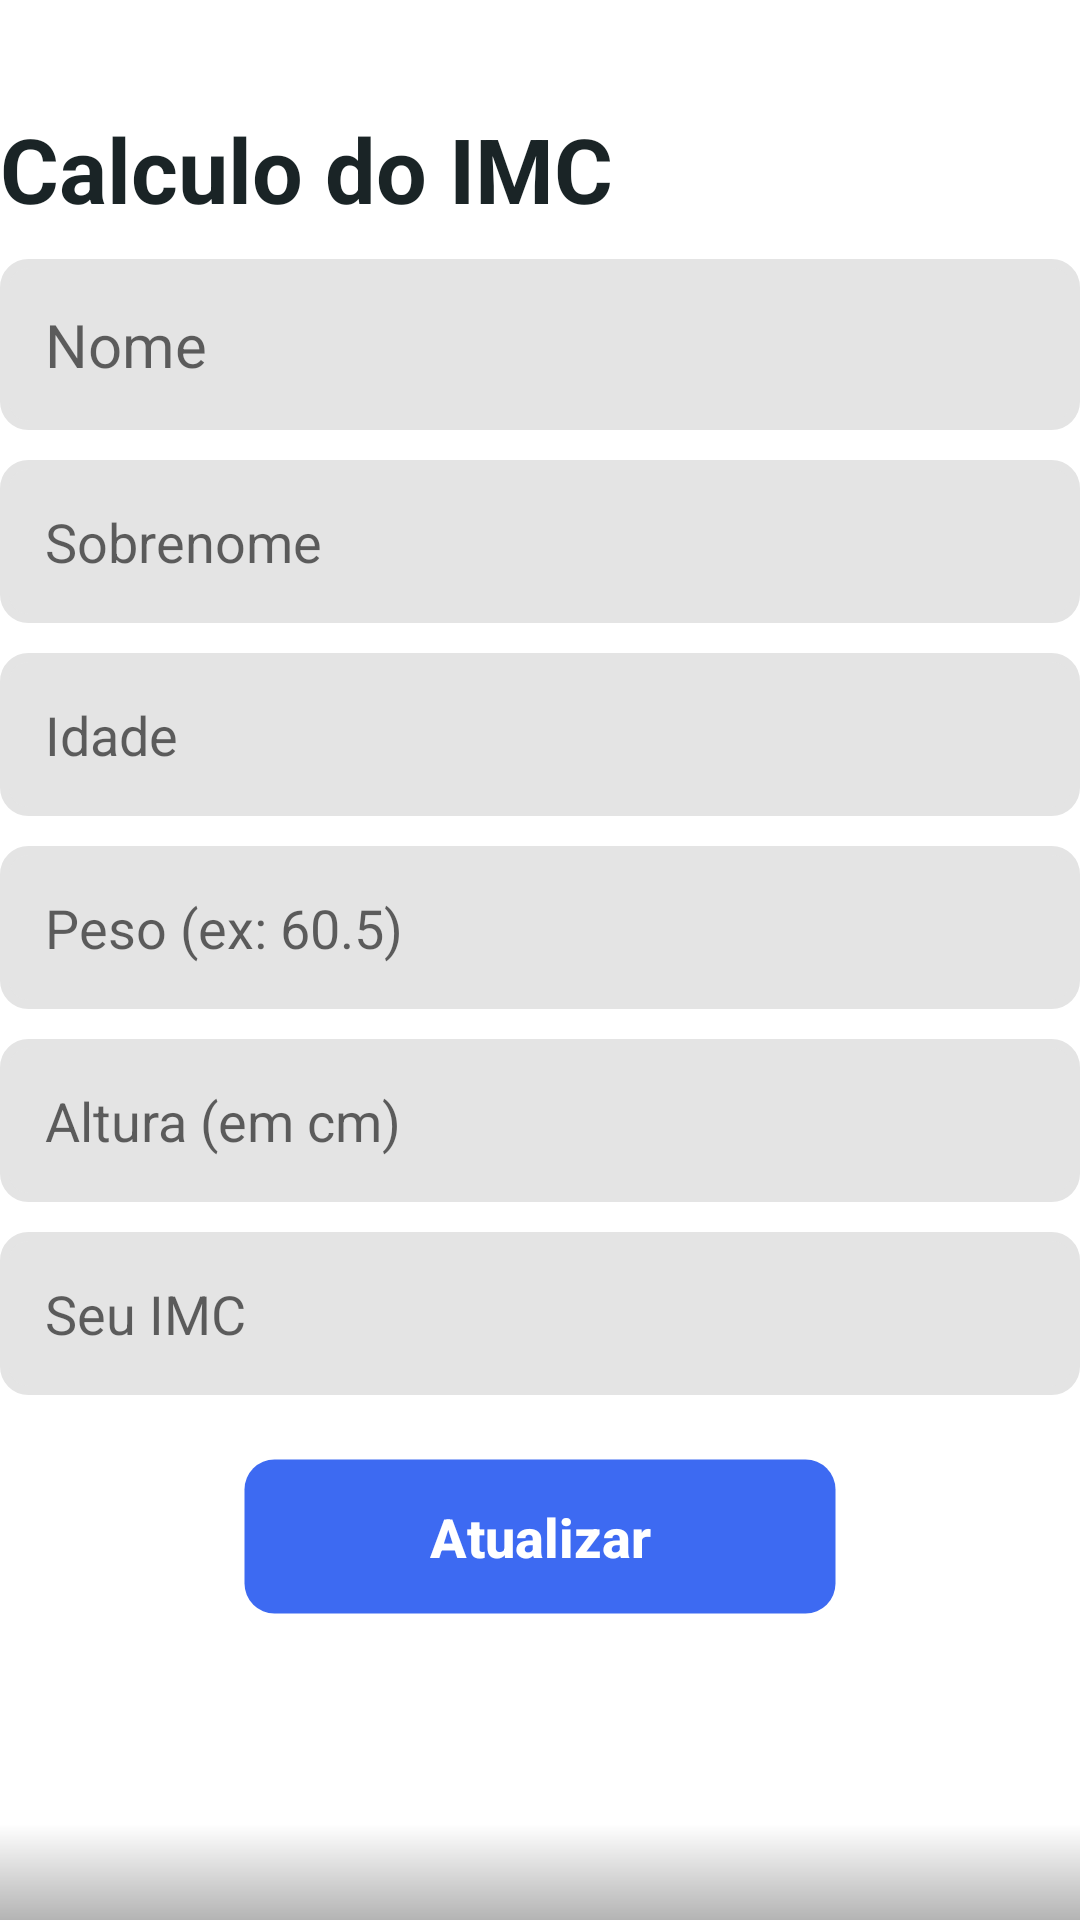

The Android layout XML behind this screen, and the referenced resources:
<!-- AndroidManifest.xml: application theme Theme.BancoDeDados -->
<!-- res/layout/activity_atualizar_usuario.xml -->
<?xml version="1.0" encoding="utf-8"?>
<ScrollView xmlns:app="http://schemas.android.com/apk/res-auto"
    xmlns:tools="http://schemas.android.com/tools"
    android:layout_width="match_parent"
    android:layout_height="match_parent"
    android:fillViewport="true"
    xmlns:android="http://schemas.android.com/apk/res/android">

    <LinearLayout
        android:orientation="vertical"
        android:id="@+id/main"
        android:layout_width="match_parent"
        android:layout_height="wrap_content"
        tools:context=".AtualizarUsuario"
        android:background="@drawable/rectangle_1">

        <TextView
            android:id="@+id/titulo"
            android:layout_width="360sp"
            android:layout_height="wrap_content"
            android:layout_gravity="center"
            android:layout_marginTop="36sp"
            android:text="@string/titulo"

            android:textSize="30sp"
            android:textColor="#1A2426"
            android:textStyle="bold"/>

        <EditText
            android:id="@+id/editNome"
            android:layout_width="360sp"
            android:layout_height="wrap_content"
            android:layout_gravity="center"
            android:layout_marginStart="20dp"
            android:layout_marginTop="10dp"
            android:layout_marginEnd="20dp"
            android:hint="@string/hintNome"
            android:inputType="text"
            android:maxLines="1"
            android:padding="15dp"

            android:textSize="20sp"
            android:autofillHints=""

            android:background="@drawable/edittext_borda"
            />


        <EditText
            android:id="@+id/editSobrenome"
            android:layout_width="360sp"
            android:layout_height="wrap_content"
            android:layout_gravity="center"
            android:hint="@string/hintSobrenome"
            android:inputType="text"
            android:maxLines="1"
            android:padding="15dp"
            android:layout_marginStart="20dp"
            android:layout_marginTop="10dp"
            android:layout_marginEnd="20dp"

            android:textSize="18sp"
            android:autofillHints=""

            android:background="@drawable/edittext_borda"
            />

        <EditText
            android:id="@+id/editIdade"
            android:layout_width="360sp"
            android:layout_height="wrap_content"
            android:layout_gravity="center"
            android:layout_marginStart="20dp"
            android:layout_marginTop="10dp"
            android:layout_marginEnd="20dp"
            android:hint="@string/hintIdade"
            android:inputType="number"
            android:maxLength="15"
            android:padding="15dp"

            android:textSize="18sp"
            android:autofillHints=""

            android:background="@drawable/edittext_borda"
            />

        <EditText
            android:id="@+id/editPeso"
            android:layout_width="360sp"
            android:layout_height="wrap_content"
            android:layout_gravity="center"
            android:layout_marginStart="20dp"
            android:layout_marginTop="10dp"
            android:layout_marginEnd="20dp"
            android:inputType="numberDecimal"
            android:maxLength="15"
            android:padding="15dp"

            android:hint="@string/hintPeso"
            android:textSize="18sp"
            android:autofillHints=""

            android:background="@drawable/edittext_borda"
            />

        <EditText
            android:id="@+id/editAltura"
            android:layout_width="360sp"
            android:layout_height="wrap_content"
            android:layout_gravity="center"
            android:layout_marginStart="20dp"
            android:layout_marginTop="10dp"
            android:layout_marginEnd="20dp"
            android:inputType="number"
            android:maxLength="15"
            android:padding="15dp"

            android:hint="@string/hintAltura"
            android:textSize="18sp"
            android:autofillHints=""

            android:background="@drawable/edittext_borda"
            />

        <TextView
            android:id="@+id/textoResultado"
            android:layout_width="360sp"
            android:layout_height="wrap_content"
            android:layout_gravity="center"
            android:layout_marginStart="20dp"
            android:layout_marginTop="10dp"
            android:layout_marginEnd="20dp"
            android:padding="15dp"

            android:hint="@string/hintIMC"
            android:textSize="18sp"

            android:background="@drawable/edittext_borda"
            />

        <Button
            android:id="@+id/btAtualizar"
            android:layout_width="200sp"
            android:layout_height="wrap_content"
            android:layout_gravity="center"
            android:layout_margin="20dp"
            android:padding="15dp"
            android:text="@string/atualizar"
            android:textAllCaps="false"
            android:textSize="18sp"
            android:textStyle="bold"
            android:textColor="#FFFFFF"
            android:background="@drawable/button_style"
            />


    </LinearLayout>
</ScrollView>
<!-- resources referenced by this layout -->
<resources>
  <!-- drawable button_style (drawable) -->
  <?xml version="1.0" encoding="utf-8"?>
  <shape xmlns:android="http://schemas.android.com/apk/res/android"
      android:shape="rectangle">
  
      <solid android:color="#3D6AF2"/>
  
      <stroke
          android:width="3dp"
          android:color="#009498F2"/>
  
      <corners android:radius="10dp"/>
  </shape>
  <!-- drawable edittext_borda (drawable) -->
  <?xml version="1.0" encoding="utf-8"?>
  <shape xmlns:android="http://schemas.android.com/apk/res/android"
      android:shape="rectangle">
  
      <solid android:color="#E4E4E4"/>
  
      <stroke
          android:width="3dp"
          android:color="#E4E4E4"/>
  
  
      <corners android:radius="8dp"/>
  </shape>
  <!-- drawable rectangle_1 (drawable) -->
  <vector xmlns:android="http://schemas.android.com/apk/res/android"
      xmlns:aapt="http://schemas.android.com/aapt"
      android:width="379dp"
      android:height="379dp"
      android:viewportWidth="379"
      android:viewportHeight="379">
    <path
        android:pathData="M0,0h379v379h-379z">
      <aapt:attr name="android:fillColor">
        <gradient 
            android:startX="189.5"
            android:startY="0"
            android:endX="189.5"
            android:endY="379"
            android:type="linear">
          <item android:offset="0.95" android:color="#FFFFFFFF"/>
          <item android:offset="1" android:color="#B4B4B4"/>
        </gradient>
      </aapt:attr>
    </path>
  </vector>
  <string name="atualizar">Atualizar</string>
  <string name="hintAltura">Altura (em cm)</string>
  <string name="hintIMC">Seu IMC</string>
  <string name="hintIdade">Idade</string>
  <string name="hintNome">Nome</string>
  <string name="hintPeso">Peso (ex: 60.5)</string>
  <string name="hintSobrenome">Sobrenome</string>
  <string name="titulo">Calculo do IMC</string>
  <style name="Theme.BancoDeDados" parent="Base.Theme.BancoDeDados" />
  <style name="Base.Theme.BancoDeDados" parent="Theme.AppCompat.Light.NoActionBar">
          
          
      </style>
</resources>
